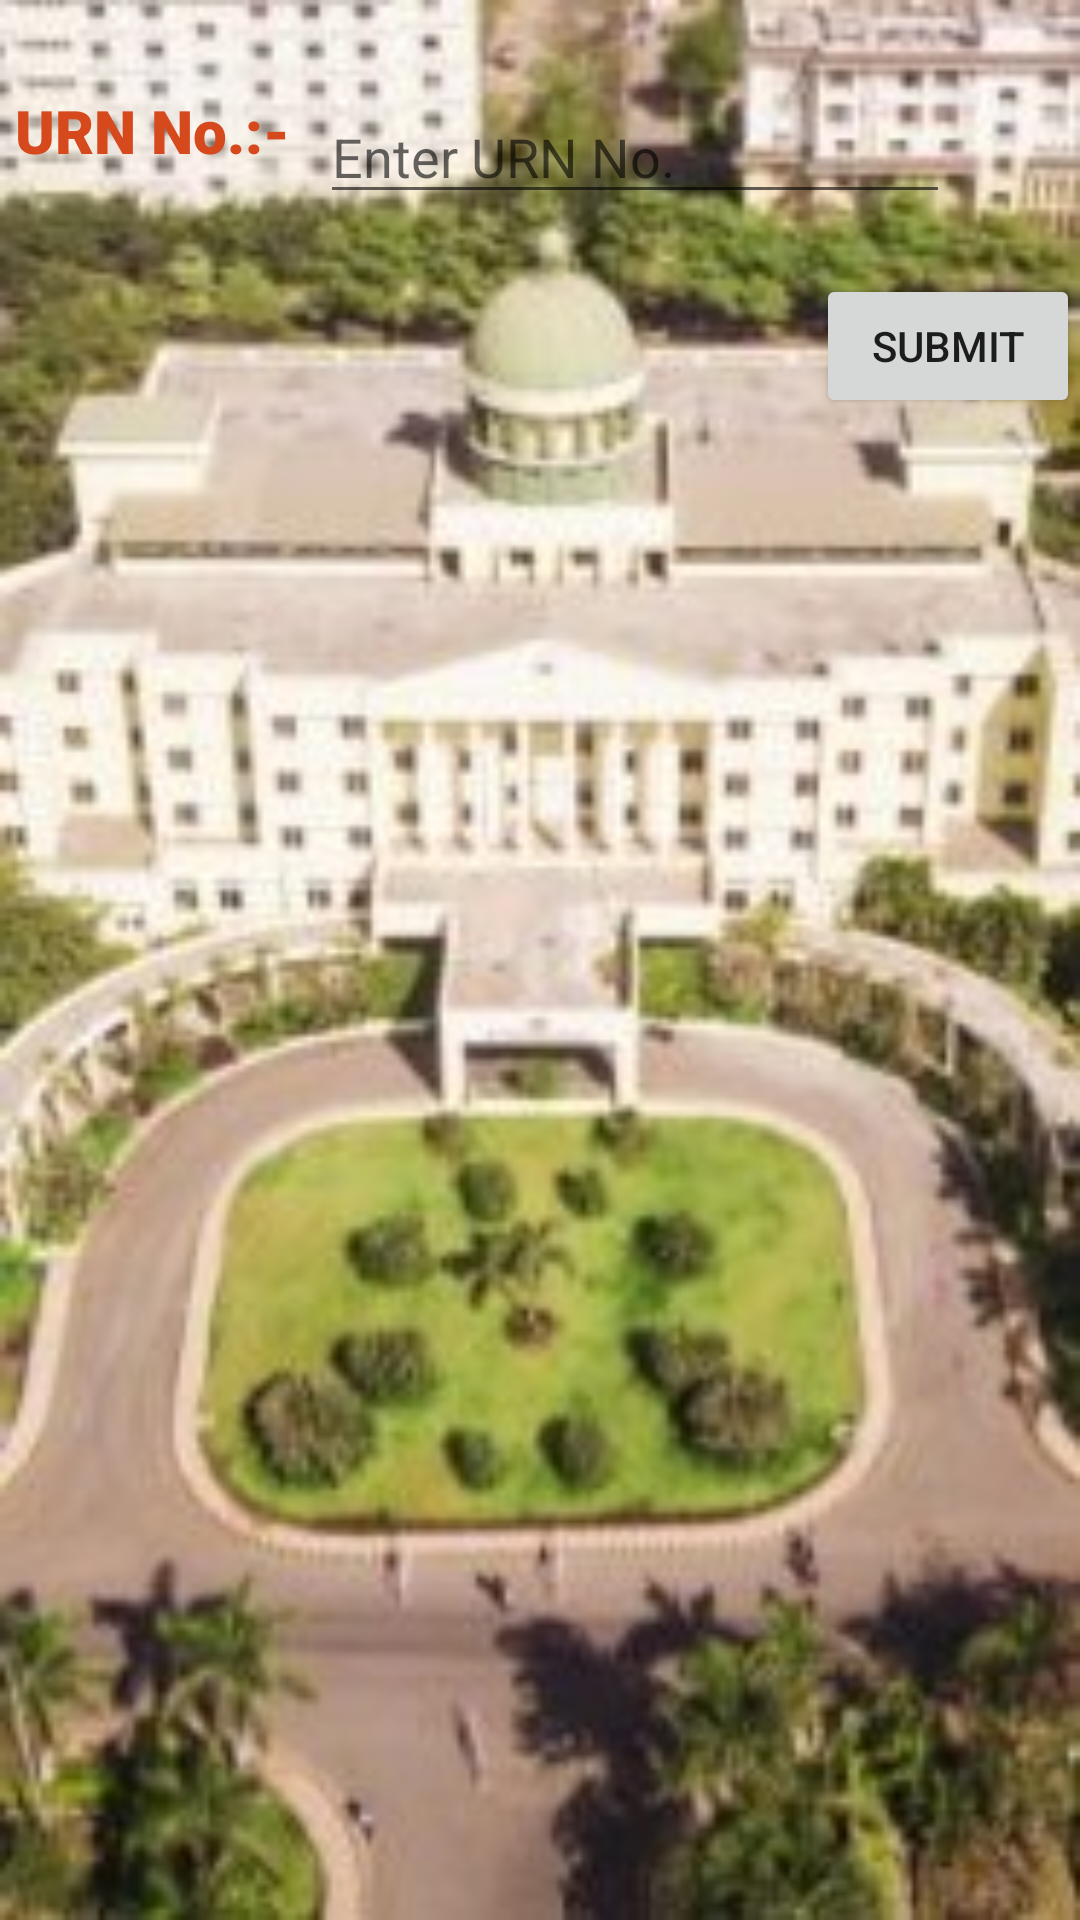

Layout XML and referenced resources for this Android screen:
<!-- AndroidManifest.xml: application theme Theme.Fake -->
<!-- res/layout/activity_forgetpage.xml -->
<?xml version="1.0" encoding="utf-8"?>
<androidx.constraintlayout.widget.ConstraintLayout xmlns:android="http://schemas.android.com/apk/res/android"
    xmlns:app="http://schemas.android.com/apk/res-auto"
    xmlns:tools="http://schemas.android.com/tools"
    android:layout_width="match_parent"
    android:layout_height="match_parent"
    android:background="@drawable/background"
    tools:context=".forgetpage">

  <ScrollView
      android:layout_width="match_parent"
      android:layout_height="match_parent"
      app:layout_constraintBottom_toBottomOf="parent"
      app:layout_constraintEnd_toEndOf="parent"
      app:layout_constraintStart_toStartOf="parent"
      app:layout_constraintTop_toTopOf="parent">

    <LinearLayout
        android:layout_width="match_parent"
        android:layout_height="wrap_content"
        android:orientation="vertical">

      <LinearLayout
          android:layout_width="match_parent"
          android:layout_height="wrap_content"

          android:layout_marginTop="30dp"
          android:orientation="horizontal">

        <TextView
            android:id="@+id/textView5"
            android:layout_width="wrap_content"
            android:layout_height="match_parent"
            android:layout_marginStart="5dp"
            android:layout_marginEnd="10dp"
            android:fontFamily="sans-serif-black"
            android:text="@string/URN"
            android:textColor="#D5491D"
            android:textSize="20sp"
            android:textStyle="bold" />

        <EditText
            android:id="@+id/editTextTextPersonName"
            android:layout_width="wrap_content"
            android:layout_height="match_parent"
            android:autofillHints=""
            android:ems="10"
            android:hint="@string/urn"
            android:inputType="textPersonName"
            tools:ignore="TouchTargetSizeCheck" />

      </LinearLayout>

      <Button
          android:id="@+id/button9"
          android:layout_width="wrap_content"
          android:layout_height="wrap_content"
          android:layout_gravity="bottom|end"
          android:layout_marginTop="20dp"
          android:onClick="submit"
          android:text="@string/Submit" />
    </LinearLayout>
  </ScrollView>

</androidx.constraintlayout.widget.ConstraintLayout>
<!-- resources referenced by this layout -->
<resources>
  <!-- drawable background: jpg bitmap (drawable-v24, 26650 bytes) -->
  <string name="Submit">Submit</string>
  <string name="URN">URN No.:-  </string>
  <string name="urn">Enter URN No.</string>
  <style name="Theme.Fake" parent="Theme.MaterialComponents.DayNight.DarkActionBar">
          
          <item name="colorPrimary">@color/purple_500</item>
          <item name="colorPrimaryVariant">@color/purple_700</item>
          <item name="colorOnPrimary">@color/white</item>
          
          <item name="colorSecondary">@color/teal_200</item>
          <item name="colorSecondaryVariant">@color/teal_700</item>
          <item name="colorOnSecondary">@color/black</item>
          
          <item name="android:statusBarColor">?attr/colorPrimaryVariant</item>
          
      </style>
  <!-- not gathered from this repository: default colours our renderer supplied (Android Studio template values) -->
  <color name="purple_500">#FF6200EE</color>
  <color name="purple_700">#FF3700B3</color>
  <color name="teal_200">#FF03DAC5</color>
  <color name="teal_700">#FF018786</color>
  <color name="black">#FF000000</color>
  <color name="white">#FFFFFFFF</color>
</resources>
